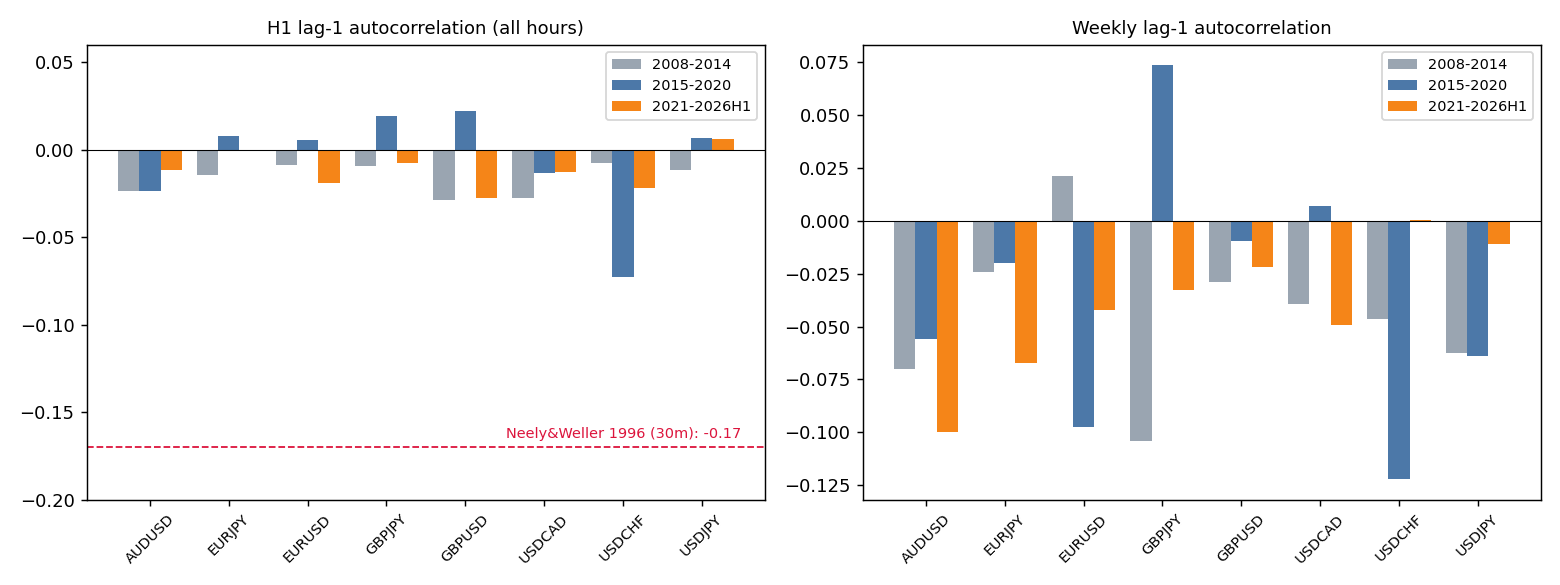

Data behind this chart, as committed beside it:
pair, period, tf, rho1, t_robust, n
EURUSD, 2008-2014, H1_全時間, -0.01136, -1.362, 43030
EURUSD, 2008-2014, H1_07-20UTC, 0.001138, 0.1095, 20053
EURUSD, 2008-2014, 週次, 0.04544, 0.7075, 364
EURUSD, 2015-2020, H1_全時間, 0.008852, 0.8212, 36755
EURUSD, 2015-2020, H1_07-20UTC, 0.01827, 1.332, 17116
EURUSD, 2015-2020, 週次, -0.1029, -1.293, 312
EURUSD, 2021-2026H1, H1_全時間, -0.01798, -1.89, 33672
EURUSD, 2021-2026H1, H1_07-20UTC, -0.01245, -1.086, 15686
EURUSD, 2021-2026H1, 週次, -0.02879, -0.558, 286
GBPUSD, 2008-2014, H1_全時間, -0.02826, -2.894, 43026
GBPUSD, 2008-2014, H1_07-20UTC, -0.02567, -1.966, 20046
GBPUSD, 2008-2014, 週次, -0.0283, -0.3516, 364
GBPUSD, 2015-2020, H1_全時間, 0.008784, 0.5342, 36754
GBPUSD, 2015-2020, H1_07-20UTC, 0.0007935, 0.06871, 17116
GBPUSD, 2015-2020, 週次, -0.06061, -0.6415, 312
GBPUSD, 2021-2026H1, H1_全時間, -0.02777, -1.571, 33670
GBPUSD, 2021-2026H1, H1_07-20UTC, -0.01512, -1.185, 15686
GBPUSD, 2021-2026H1, 週次, -0.02204, -0.2918, 286
USDJPY, 2008-2014, H1_全時間, -0.008861, -0.6843, 42490
USDJPY, 2008-2014, H1_07-20UTC, -0.01989, -1.224, 19800
USDJPY, 2008-2014, 週次, -0.08024, -1.231, 360
USDJPY, 2015-2020, H1_全時間, 0.006696, 0.5425, 36752
USDJPY, 2015-2020, H1_07-20UTC, 0.002942, 0.241, 17116
USDJPY, 2015-2020, 週次, -0.06379, -0.8222, 312
USDJPY, 2021-2026H1, H1_全時間, 0.006238, 0.5121, 33672
USDJPY, 2021-2026H1, H1_07-20UTC, 0.01902, 1.009, 15686
USDJPY, 2021-2026H1, 週次, -0.008855, -0.1384, 286
USDCHF, 2008-2014, H1_全時間, -0.01574, -1.668, 43031
USDCHF, 2008-2014, H1_07-20UTC, 0.0009996, 0.08668, 20050
USDCHF, 2008-2014, 週次, -0.006955, -0.1104, 364
USDCHF, 2015-2020, H1_全時間, -0.07075, -1.698, 36757
USDCHF, 2015-2020, H1_07-20UTC, -0.0618, -1.237, 17116
USDCHF, 2015-2020, 週次, -0.1454, -1.822, 312
USDCHF, 2021-2026H1, H1_全時間, -0.02029, -2.266, 33662
USDCHF, 2021-2026H1, H1_07-20UTC, -0.01193, -1.05, 15686
USDCHF, 2021-2026H1, 週次, -0.02375, -0.3756, 286
AUDUSD, 2008-2014, H1_全時間, -0.02375, -1.9, 42568
AUDUSD, 2008-2014, H1_07-20UTC, -0.04329, -2.205, 19801
AUDUSD, 2008-2014, 週次, -0.06323, -0.5053, 364
AUDUSD, 2015-2020, H1_全時間, -0.02367, -1.742, 36755
AUDUSD, 2015-2020, H1_07-20UTC, -0.009202, -0.7255, 17116
AUDUSD, 2015-2020, 週次, -0.0558, -0.5346, 312
AUDUSD, 2021-2026H1, H1_全時間, -0.01153, -1.284, 33669
AUDUSD, 2021-2026H1, H1_07-20UTC, -0.01553, -1.176, 15686
AUDUSD, 2021-2026H1, 週次, -0.09959, -1.436, 286
USDCAD, 2008-2014, H1_全時間, -0.02698, -2.76, 43024
USDCAD, 2008-2014, H1_07-20UTC, -0.02915, -2.385, 20044
USDCAD, 2008-2014, 週次, -0.03596, -0.4135, 364
USDCAD, 2015-2020, H1_全時間, -0.01378, -1.43, 36755
USDCAD, 2015-2020, H1_07-20UTC, -0.008665, -0.7313, 17116
USDCAD, 2015-2020, 週次, 0.00835, 0.1137, 312
USDCAD, 2021-2026H1, H1_全時間, -0.01174, -1.371, 33670
USDCAD, 2021-2026H1, H1_07-20UTC, -0.005427, -0.4911, 15686
USDCAD, 2021-2026H1, 週次, -0.00702, -0.1029, 286
EURJPY, 2008-2014, H1_全時間, -0.01435, -1.218, 43034
EURJPY, 2008-2014, H1_07-20UTC, -0.02658, -1.619, 20053
EURJPY, 2008-2014, 週次, -0.02346, -0.3136, 364
EURJPY, 2015-2020, H1_全時間, 0.006593, 0.4019, 36755
EURJPY, 2015-2020, H1_07-20UTC, -0.001524, -0.1244, 17116
EURJPY, 2015-2020, 週次, -0.003423, -0.04984, 312
... 14 more rows
